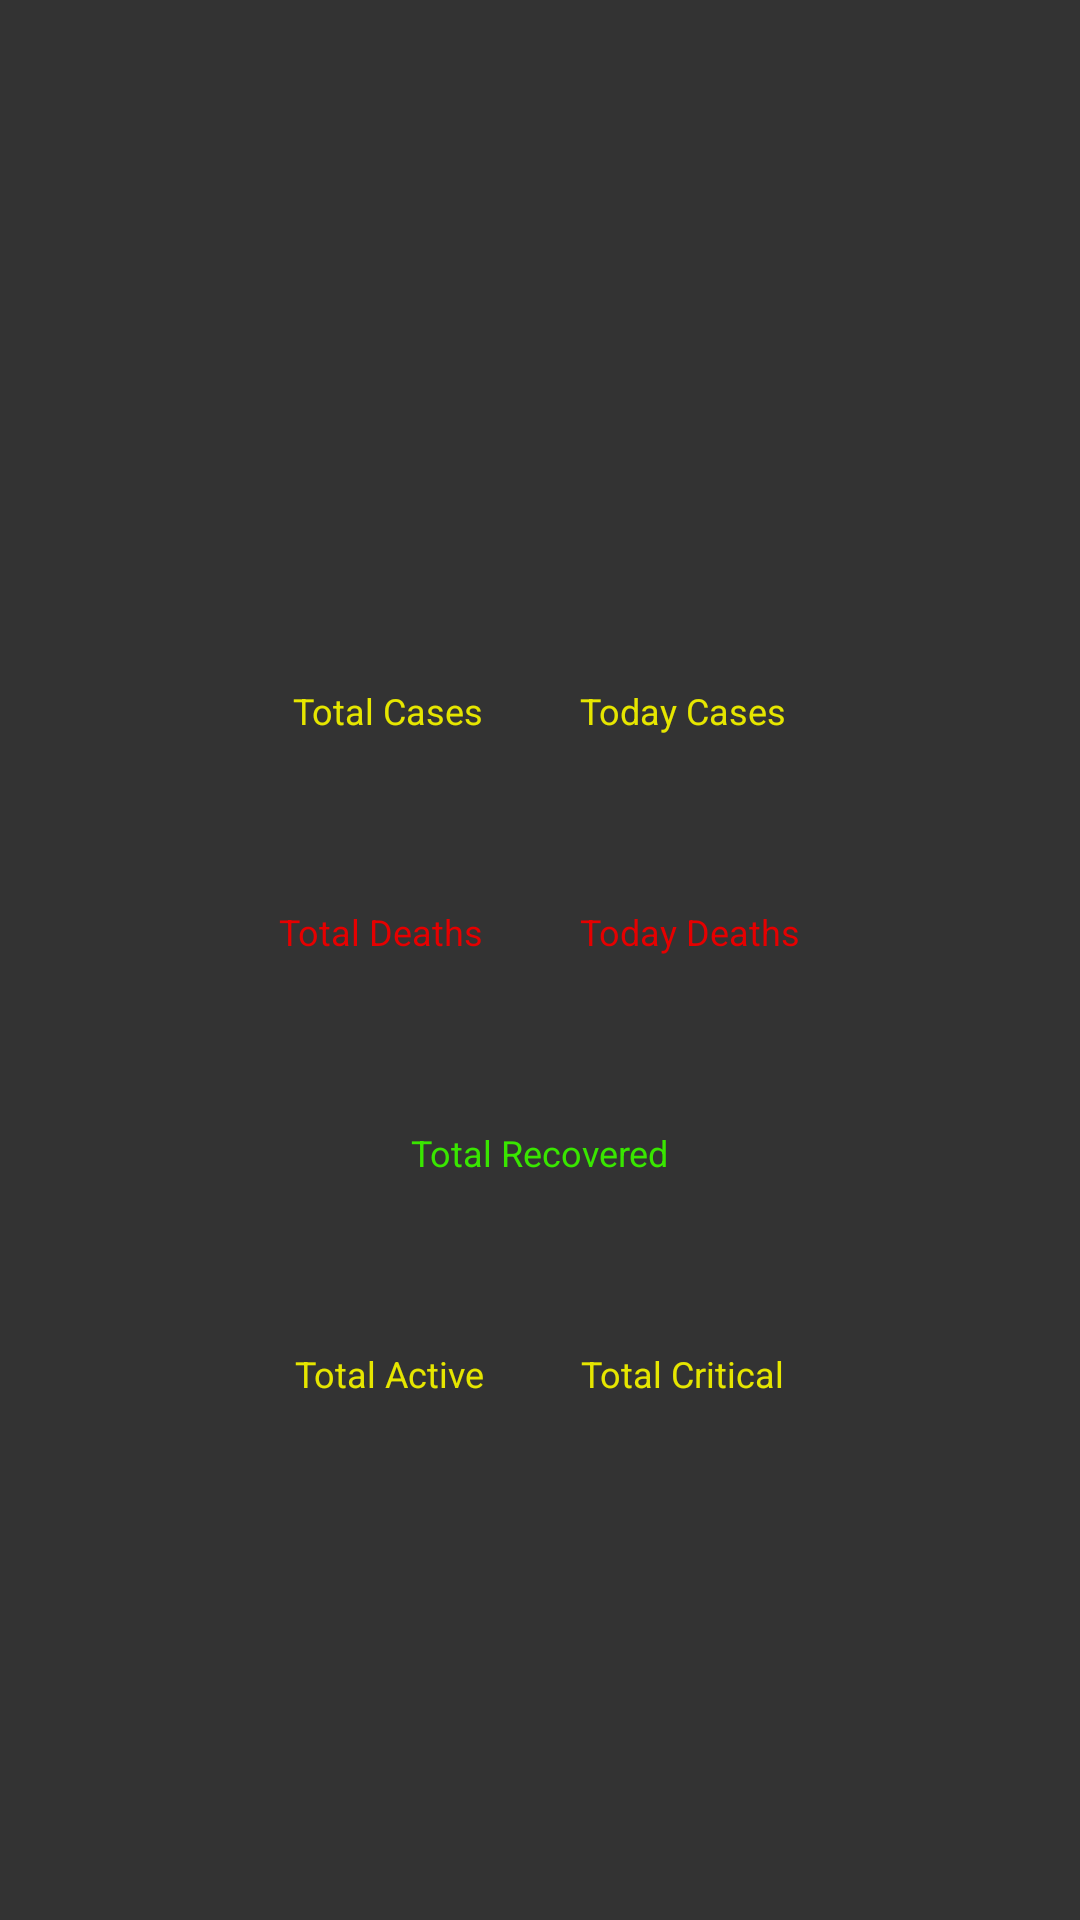

Here is an Android app screen rendered from its layout file. Give the layout XML and the strings, colors and styles it references.
<!-- AndroidManifest.xml: application theme AppTheme -->
<!-- res/layout/activity_details_country_live_cases.xml -->
<?xml version="1.0" encoding="utf-8"?>
<RelativeLayout xmlns:android="http://schemas.android.com/apk/res/android"
    xmlns:tools="http://schemas.android.com/tools"
    android:layout_width="match_parent"
    android:layout_height="match_parent"
    android:background="@color/colorPrimary"
    android:gravity="center"
    tools:context=".main.countrylive.DetailsCountryLiveCases">


    <LinearLayout
        android:layout_margin="16dp"
        android:id="@+id/linearLayoutCountryName"
        android:layout_width="wrap_content"
        android:layout_height="wrap_content"
        android:layout_centerHorizontal="true">

        <TextView
            android:textAlignment="center"
            android:id="@+id/tvDetailCountryName"
            style="@style/TotalFontStyle"
            android:layout_width="wrap_content"
            android:layout_height="wrap_content"
            android:textColor="#fff"
            tools:text="China"
            android:gravity="center_horizontal" />
    </LinearLayout>

    <LinearLayout
        android:id="@+id/linearLayoutCases"
        android:layout_width="wrap_content"
        android:layout_height="wrap_content"
        android:layout_below="@id/linearLayoutCountryName"
        android:layout_centerInParent="true">

        <LinearLayout
            android:layout_width="wrap_content"
            android:layout_height="wrap_content"
            android:layout_margin="16dp"
            android:orientation="vertical">

            <TextView
                style="@style/LabelFontStyle"
                android:layout_width="wrap_content"
                android:layout_height="wrap_content"
                android:text="Total Cases"
                android:textColor="@color/colorTotalCases"
                android:textSize="12sp" />

            <TextView
                android:id="@+id/tvDetailTotalCases"
                style="@style/TotalFontStyle"
                android:layout_width="wrap_content"
                android:layout_height="wrap_content"
                android:layout_marginTop="-10dp"
                android:textColor="@color/colorTotalCases"
                android:textSize="26sp"
                tools:text="80282" />
        </LinearLayout>

        <LinearLayout
            android:layout_width="wrap_content"
            android:layout_height="wrap_content"
            android:layout_margin="16dp"
            android:orientation="vertical">

            <TextView
                style="@style/LabelFontStyle"
                android:layout_width="wrap_content"
                android:layout_height="wrap_content"
                android:text="Today Cases"
                android:textColor="@color/colorTotalCases"
                android:textSize="12sp" />

            <TextView
                android:id="@+id/tvDetailTodayCases"
                style="@style/TotalFontStyle"
                android:layout_width="wrap_content"
                android:layout_height="wrap_content"
                android:layout_marginTop="-10dp"
                android:textColor="@color/colorTotalCases"
                android:textSize="26sp"
                tools:text="45" />
        </LinearLayout>

    </LinearLayout>

    <LinearLayout
        android:id="@+id/linearLayoutDeaths"
        android:layout_width="wrap_content"
        android:layout_height="wrap_content"
        android:layout_below="@id/linearLayoutCases"
        android:layout_centerInParent="true">

        <LinearLayout
            android:layout_width="wrap_content"
            android:layout_height="wrap_content"
            android:layout_margin="16dp"
            android:orientation="vertical">

            <TextView
                style="@style/LabelFontStyle"
                android:layout_width="wrap_content"
                android:layout_height="wrap_content"
                android:text="Total Deaths"
                android:textColor="@color/colorTotalDeaths"
                android:textSize="12sp" />

            <TextView
                android:id="@+id/tvDetailTotalDeaths"
                style="@style/TotalFontStyle"
                android:layout_width="wrap_content"
                android:layout_height="wrap_content"
                android:layout_marginTop="-10dp"
                android:textColor="@color/colorTotalDeaths"
                android:textSize="26sp"
                tools:text="3245" />
        </LinearLayout>

        <LinearLayout
            android:layout_width="wrap_content"
            android:layout_height="wrap_content"
            android:layout_margin="16dp"
            android:orientation="vertical">

            <TextView
                style="@style/LabelFontStyle"
                android:layout_width="wrap_content"
                android:layout_height="wrap_content"
                android:text="Today Deaths"
                android:textColor="@color/colorTotalDeaths"
                android:textSize="12sp" />

            <TextView
                android:id="@+id/tvDetailTodayDeaths"
                style="@style/TotalFontStyle"
                android:layout_width="wrap_content"
                android:layout_height="wrap_content"
                android:layout_marginTop="-10dp"
                android:textColor="@color/colorTotalDeaths"
                android:textSize="26sp"
                tools:text="4" />
        </LinearLayout>

    </LinearLayout>

    <LinearLayout
        android:id="@+id/linearLayoutRecovered"
        android:layout_width="wrap_content"
        android:layout_height="wrap_content"
        android:layout_below="@id/linearLayoutDeaths"
        android:layout_centerInParent="true">

        <LinearLayout
            android:layout_width="wrap_content"
            android:layout_height="wrap_content"
            android:layout_margin="16dp"
            android:orientation="vertical">

            <TextView
                style="@style/LabelFontStyle"
                android:layout_width="wrap_content"
                android:layout_height="wrap_content"
                android:text="Total Recovered"
                android:textColor="@color/colorTotalRecovered"
                android:textSize="12sp" />

            <TextView
                android:id="@+id/tvDetailTotalRecovered"
                style="@style/TotalFontStyle"
                android:layout_width="wrap_content"
                android:layout_height="wrap_content"
                android:layout_marginTop="-10dp"
                android:textColor="@color/colorTotalRecovered"
                android:textSize="26sp"
                tools:text="80282" />
        </LinearLayout>


    </LinearLayout>

    <LinearLayout
        android:layout_width="wrap_content"
        android:layout_height="wrap_content"
        android:layout_below="@id/linearLayoutRecovered"
        android:layout_centerInParent="true">

        <LinearLayout
            android:layout_width="wrap_content"
            android:layout_height="wrap_content"
            android:layout_margin="16dp"
            android:orientation="vertical">

            <TextView
                style="@style/LabelFontStyle"
                android:layout_width="wrap_content"
                android:layout_height="wrap_content"
                android:text="Total Active"
                android:textColor="@color/colorTotalCases"
                android:textSize="12sp" />

            <TextView
                android:id="@+id/tvDetailTotalActive"
                style="@style/TotalFontStyle"
                android:layout_width="wrap_content"
                android:layout_height="wrap_content"
                android:layout_marginTop="-10dp"
                android:textColor="@color/colorTotalCases"
                android:textSize="26sp"
                tools:text="3245" />
        </LinearLayout>

        <LinearLayout
            android:layout_width="wrap_content"
            android:layout_height="wrap_content"
            android:layout_margin="16dp"
            android:orientation="vertical">

            <TextView
                style="@style/LabelFontStyle"
                android:layout_width="wrap_content"
                android:layout_height="wrap_content"
                android:text="Total Critical"
                android:textColor="@color/colorTotalCases"
                android:textSize="12sp" />

            <TextView
                android:id="@+id/tvDetailTotalCritical"
                style="@style/TotalFontStyle"
                android:layout_width="wrap_content"
                android:layout_height="wrap_content"
                android:layout_marginTop="-10dp"
                android:textColor="@color/colorTotalCases"
                android:textSize="26sp"
                tools:text="3" />
        </LinearLayout>

    </LinearLayout>


</RelativeLayout>
<!-- resources referenced by this layout -->
<resources>
  <color name="colorPrimary">#333333</color>
  <color name="colorTotalCases">#e6e600</color>
  <color name="colorTotalDeaths">#e60000</color>
  <color name="colorTotalRecovered">#39e600</color>
  <style name="LabelFontStyle">
          <item name="fontFamily">@font/poppins</item>
          <item name="android:textSize">14sp</item>
      </style>
  <style name="TotalFontStyle">
          <item name="fontFamily">@font/poppins_bold</item>
          <item name="android:textSize">36sp</item>
      </style>
  <style name="AppTheme" parent="Theme.AppCompat.Light">
          <item name="colorPrimary">@color/colorPrimaryDark</item>
          <item name="colorPrimaryDark">@color/colordark</item>
          <item name="colorAccent">@color/colorAccent</item>
          <item name="android:textColorPrimary">#fff</item>
      </style>
  <color name="colorPrimaryDark">#333333</color>
  <color name="colordark">#333333</color>
  <color name="colorAccent">#03DAC5</color>
</resources>
